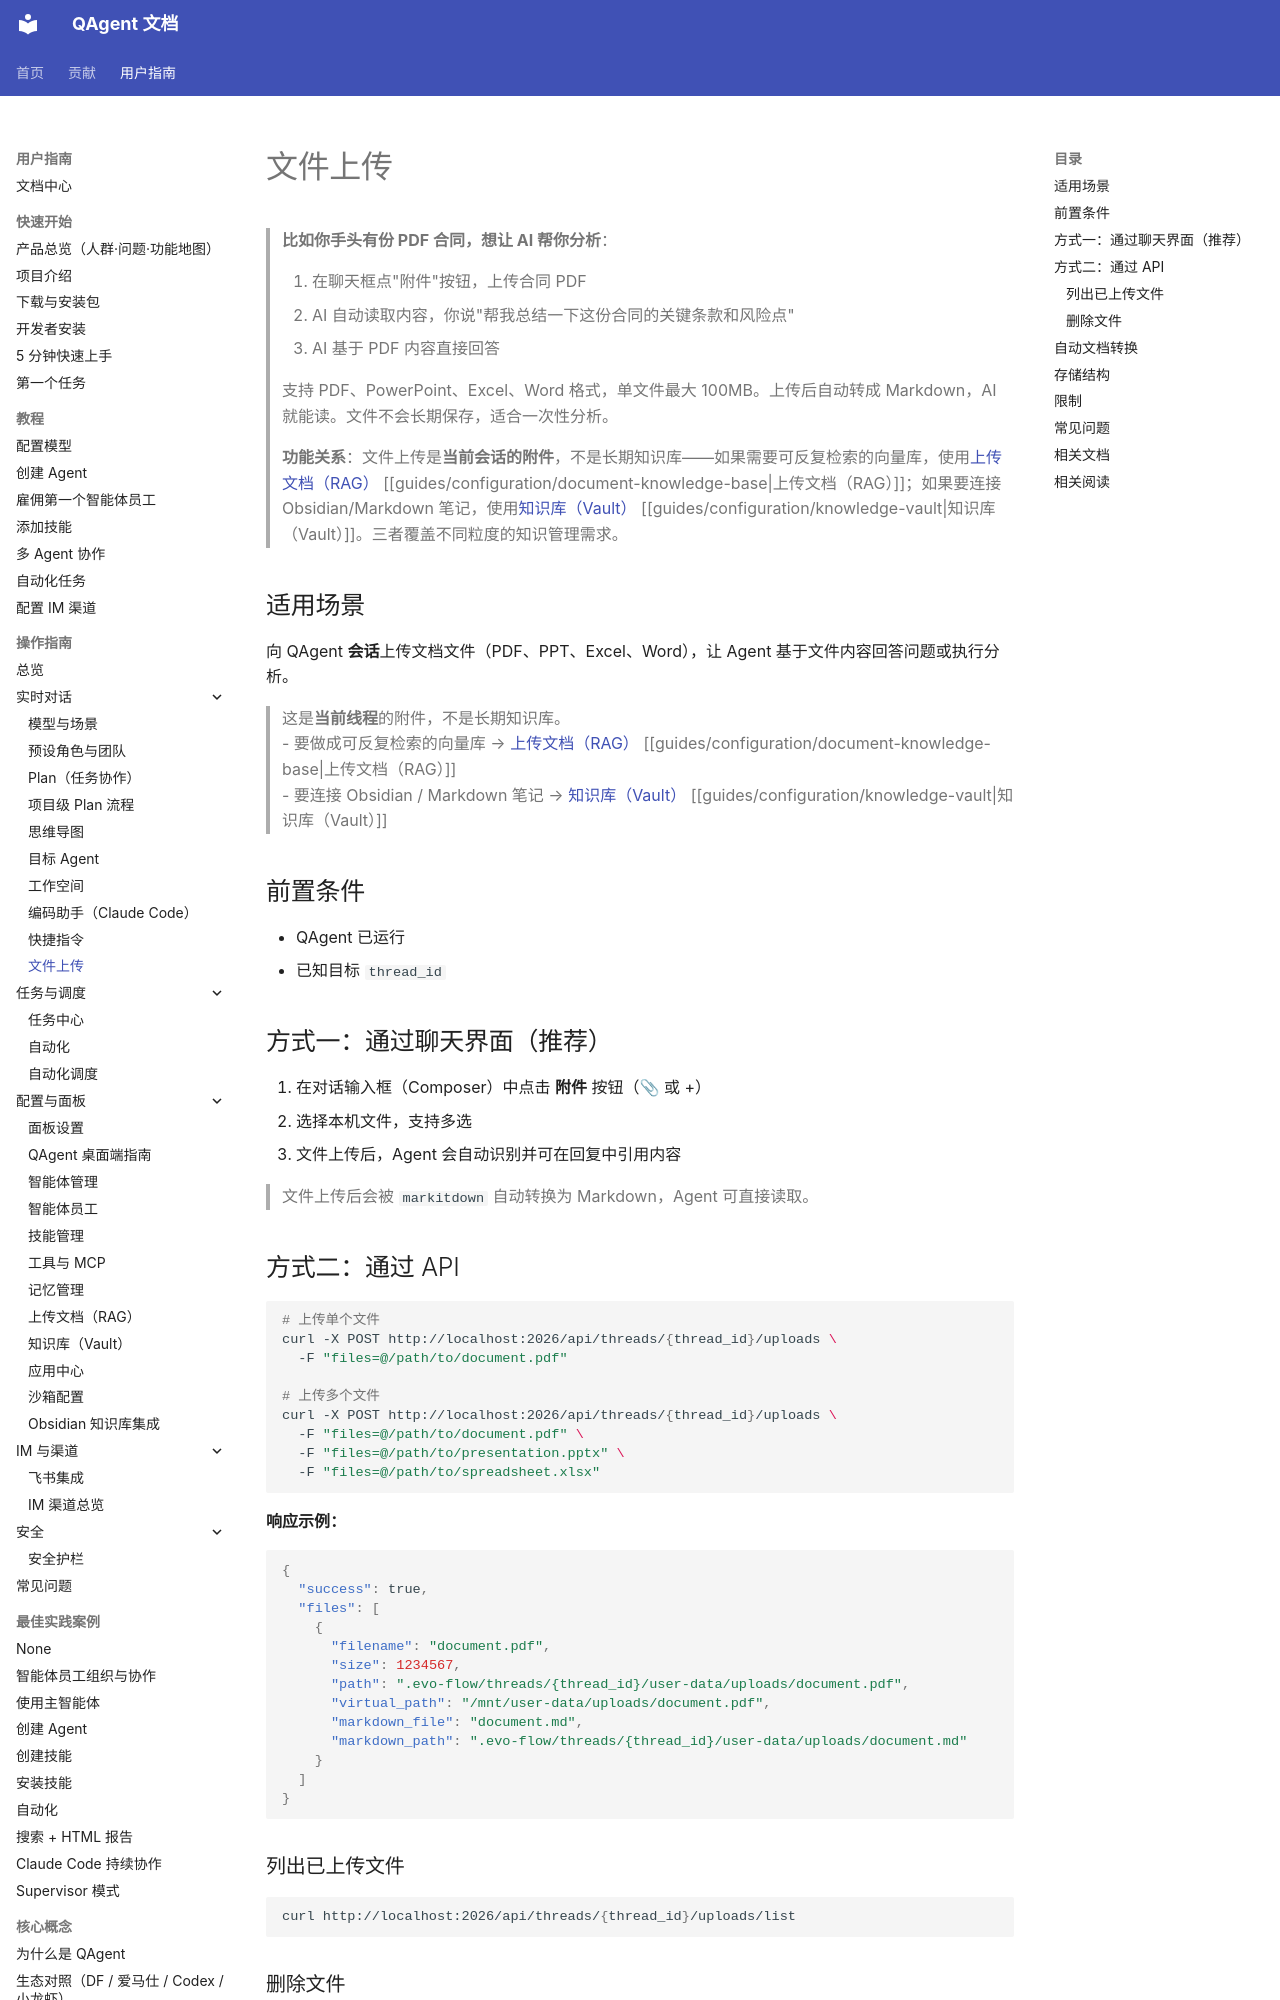

repository: wangjiaquangithub/QAgent · page: user/guides/chat/file-upload/index.html · generator: mkdocs

# 文件上传

> **比如你手头有份 PDF 合同，想让 AI 帮你分析**：
>
> 1. 在聊天框点"附件"按钮，上传合同 PDF
> 2. AI 自动读取内容，你说"帮我总结一下这份合同的关键条款和风险点"
> 3. AI 基于 PDF 内容直接回答
>
> 支持 PDF、PowerPoint、Excel、Word 格式，单文件最大 100MB。上传后自动转成 Markdown，AI 就能读。文件不会长期保存，适合一次性分析。
>
> **功能关系**：文件上传是**当前会话的附件**，不是长期知识库——如果需要可反复检索的向量库，使用[上传文档（RAG）](../configuration/document-knowledge-base.md) [[guides/configuration/document-knowledge-base|上传文档（RAG）]]；如果要连接 Obsidian/Markdown 笔记，使用[知识库（Vault）](../configuration/knowledge-vault.md) [[guides/configuration/knowledge-vault|知识库（Vault）]]。三者覆盖不同粒度的知识管理需求。

## 适用场景
向 QAgent **会话**上传文档文件（PDF、PPT、Excel、Word），让 Agent 基于文件内容回答问题或执行分析。

> 这是**当前线程**的附件，不是长期知识库。  
> - 要做成可反复检索的向量库 → [上传文档（RAG）](../configuration/document-knowledge-base.md) [[guides/configuration/document-knowledge-base|上传文档（RAG）]]  
> - 要连接 Obsidian / Markdown 笔记 → [知识库（Vault）](../configuration/knowledge-vault.md) [[guides/configuration/knowledge-vault|知识库（Vault）]]

## 前置条件
- QAgent 已运行
- 已知目标 `thread_id`

## 方式一：通过聊天界面（推荐）

1. 在对话输入框（Composer）中点击 **附件** 按钮（📎 或 +）
2. 选择本机文件，支持多选
3. 文件上传后，Agent 会自动识别并可在回复中引用内容

> 文件上传后会被 `markitdown` 自动转换为 Markdown，Agent 可直接读取。
